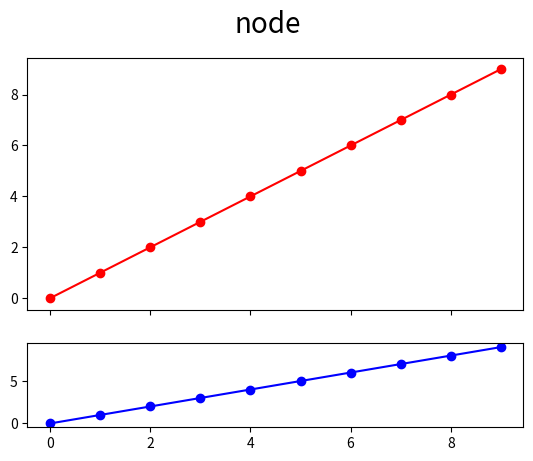

Write Python code to recreate this figure.
import matplotlib.pyplot as plt

tPlot, axes = plt.subplots(
        nrows=2, ncols=1, sharex=True, sharey=False, 
        gridspec_kw={'height_ratios':[3,1]}
        )

tPlot.suptitle('node', fontsize=20)

axes[0].plot(range(10),'ro-') 
axes[1].plot(range(10),'bo-') 

plt.show()